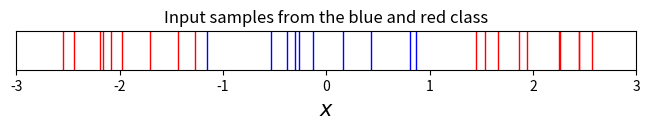

The script that saved this image: (Note: this script raises an exception after producing the figure.)
# Python imports
import numpy as np # Matrix and vector computation package
import matplotlib.pyplot as plt  # Plotting library
from matplotlib.colors import colorConverter, ListedColormap # some plotting functions
from mpl_toolkits.mplot3d import Axes3D  # 3D plots
from matplotlib import cm # Colormaps
# Allow matplotlib to plot inside this notebook
# Set the seed of the numpy random number generator so that the tutorial is reproducable
np.random.seed(seed=1)


Data_Dir = "./hidden_layer_result/"
class Hidden_Layer_Cross_Entropy():
    def __init__(self):
        pass
    def rbf(self, z):
        return np.exp(-z ** 2)

    # Define the logistic function
    def logistic(self, z):
        return 1 / (1 + np.exp(-z))

    # Function to compute the hidden activations
    def hidden_activations(self, x, wh):
        return self.rbf(x * wh)

    # Define output layer feedforward
    def output_activations(self, h, wo):
        return self.logistic(h * wo - 1)

    # Define the neural network function
    def nn(self, x, wh, wo):
        return self.output_activations(self.hidden_activations(x, wh), wo)
    # Define the neural network prediction function that only returns
    #  1 or 0 depending on the predicted class
    def nn_predict(self, x, wh, wo):
        return np.around(self.nn(x, wh, wo))

class Test():
    def __init__(self):
        self.model = Hidden_Layer_Cross_Entropy()

    def define_data(self):
        # Define and generate the samples
        nb_of_samples_per_class = 10  # The number of sample in each class
        blue_mean = [0]  # The mean of the blue class
        red_left_mean = [-2]  # The mean of the red class
        red_right_mean = [2]  # The mean of the red class

        std_dev = 0.5  # standard deviation of both classes
        # Generate samples from both classes
        x_blue = np.random.randn(nb_of_samples_per_class, 1) * std_dev + blue_mean
        x_red_left = np.random.randn(nb_of_samples_per_class, 1) * std_dev + red_left_mean
        x_red_right = np.random.randn(nb_of_samples_per_class, 1) * std_dev + red_right_mean

        # Merge samples in set of input variables x, and corresponding set of
        # output variables t
        x = np.vstack((x_blue, x_red_left, x_red_right))
        t = np.vstack((np.ones((x_blue.shape[0], 1)),
                       np.zeros((x_red_left.shape[0], 1)),
                       np.zeros((x_red_right.shape[0], 1))))

        # Plot samples from both classes as lines on a 1D space
        plt.figure(figsize=(8, 0.5))
        plt.xlim(-3, 3)
        plt.ylim(-1, 1)
        # Plot samples
        plt.plot(x_blue, np.zeros_like(x_blue), 'b|', ms=30)
        plt.plot(x_red_left, np.zeros_like(x_red_left), 'r|', ms=30)
        plt.plot(x_red_right, np.zeros_like(x_red_right), 'r|', ms=30)
        plt.gca().axes.get_yaxis().set_visible(False)
        plt.title('Input samples from the blue and red class')
        plt.xlabel('$x$', fontsize=15)
        plt.savefig(Data_Dir+"data.png")

    def plot_rbf(self):
        # Plot the rbf function
        z = np.linspace(-6, 6, 100)
        plt.plot(z, self.rbf(z), 'b-')
        plt.xlabel('$z$', fontsize=15)
        plt.ylabel('$e^{-z^2}$', fontsize=15)
        plt.title('RBF function')
        plt.grid()
        plt.show()

def main():
    test = Test()
    test.define_data()


if __name__ == '__main__':
    main()